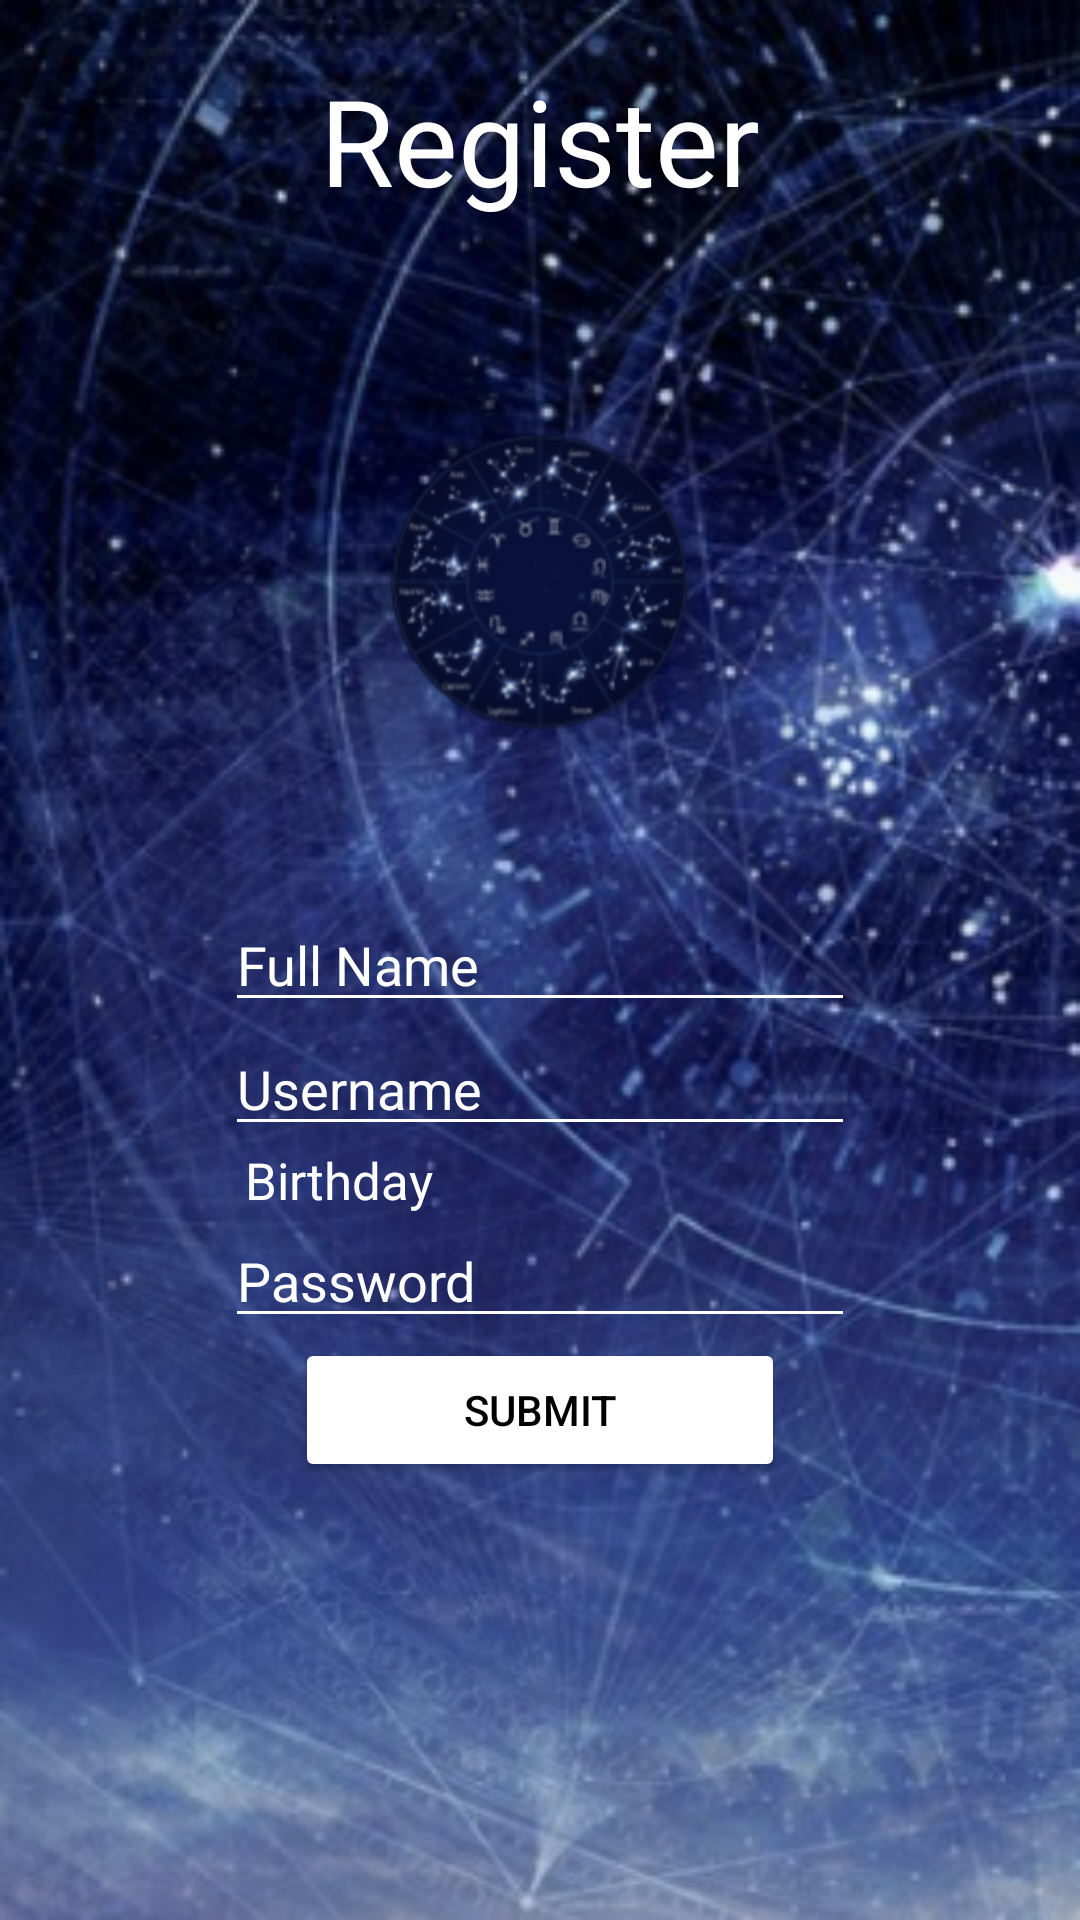

Android layout source for this screen:
<!-- AndroidManifest.xml: application theme Theme.CafeAstrology -->
<!-- res/layout/fragment_register.xml -->
<?xml version="1.0" encoding="utf-8"?>
<RelativeLayout xmlns:android="http://schemas.android.com/apk/res/android"
                xmlns:tools="http://schemas.android.com/tools"
                android:layout_width="match_parent"
                android:layout_height="match_parent"
                xmlns:app="http://schemas.android.com/apk/res-auto"
                tools:context=".RegisterFragment"
                android:background="@drawable/registerback">


        <TextView
                android:layout_width="match_parent"
                android:layout_height="wrap_content"
                android:text="Register"
                android:textSize="40dp"
                android:paddingVertical="20dp"
                android:textColor="@color/white"
                android:gravity="center_horizontal"
                android:id="@+id/title2" />

        <ImageView
                android:id="@+id/chart"
                android:src="@drawable/chart4"
                android:layout_width="wrap_content"
                android:layout_height="wrap_content"
                android:paddingHorizontal="100dp"
                android:layout_below="@+id/title2"
                tools:ignore="MissingConstraints"/>












        <EditText
                android:id="@+id/usersName"
                android:layout_width="wrap_content"
                android:layout_height="wrap_content"
                android:layout_centerHorizontal="true"
                android:layout_centerVertical="true"
                android:textColor="@color/white"
                android:backgroundTint="@color/white"
                android:text="Full Name"
                android:ems="10"/>

        <EditText
                android:id="@+id/newUsernameInput"
                android:layout_width="wrap_content"
                android:layout_height="wrap_content"
                android:layout_centerHorizontal="true"
                android:layout_centerVertical="true"
                android:textColor="@color/white"
                android:backgroundTint="@color/white"
                android:text="Username"
                android:ems="10"
                android:layout_below="@+id/usersName"/>

        <TextView
                android:id="@+id/birthdayInput"
                android:layout_width="wrap_content"
                android:layout_height="wrap_content"
                android:textColor="@color/white"
                android:backgroundTint="@color/white"
                android:text="Birthday"
                android:textSize="17dp"
                android:ems="10"
                android:layout_below="@+id/newUsernameInput"
                android:layout_centerInParent="true"/>

        <EditText
                android:id="@+id/newPasswordInput"
                android:layout_width="wrap_content"
                android:layout_height="wrap_content"
                android:layout_centerHorizontal="true"
                android:text="Password"
                android:textColor="@color/white"
                android:backgroundTint="@color/white"
                android:ems="10"
                android:layout_below="@+id/birthdayInput"/>

        <Button
                android:id="@+id/registerSubmit"
                android:layout_width="wrap_content"
                android:layout_height="wrap_content"
                android:layout_centerHorizontal="true"
                android:text="Submit"
                android:textColor="@color/black"
                android:backgroundTint="@color/white"
                android:ems="10"
                android:layout_below="@+id/newPasswordInput"/>



















</RelativeLayout>
<!-- resources referenced by this layout -->
<resources>
  <!-- drawable chart4: png bitmap (drawable-v24, 31067 bytes) -->
  <!-- drawable registerback: png bitmap (drawable, 270478 bytes) -->
  <style name="Theme.CafeAstrology" parent="Theme.MaterialComponents.DayNight.NoActionBar">
          
          <item name="colorPrimary">@color/purple_500</item>
          <item name="colorPrimaryVariant">@color/purple_700</item>
          <item name="colorOnPrimary">@color/white</item>
          
          <item name="colorSecondary">@color/teal_200</item>
          <item name="colorSecondaryVariant">@color/teal_700</item>
          <item name="colorOnSecondary">@color/black</item>
          
          <item name="android:statusBarColor" tools:targetApi="l">?attr/colorPrimaryVariant</item>
          
      </style>
  <!-- not gathered from this repository: default colours our renderer supplied (Android Studio template values) -->
  <color name="purple_500">#FF6200EE</color>
  <color name="purple_700">#FF3700B3</color>
  <color name="teal_200">#FF03DAC5</color>
  <color name="teal_700">#FF018786</color>
  <color name="black">#FF000000</color>
  <color name="white">#FFFFFFFF</color>
</resources>
